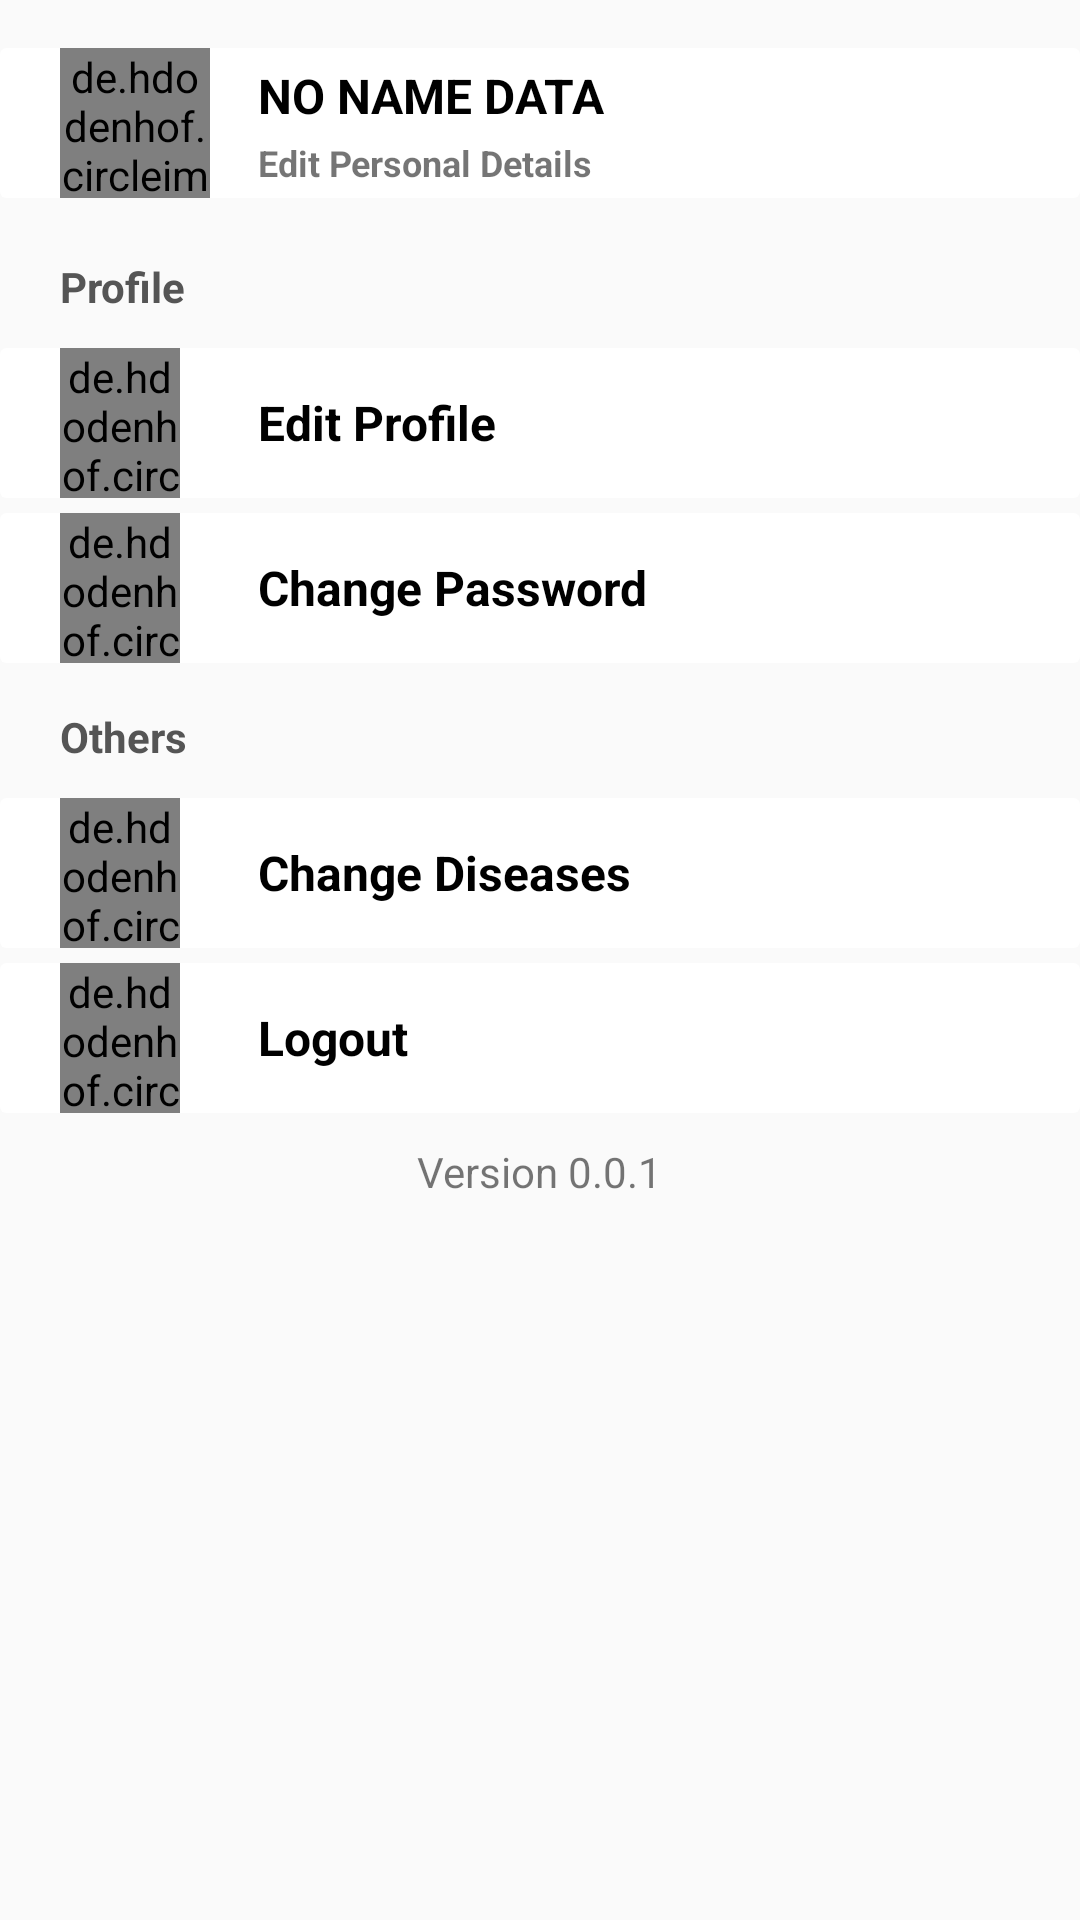

Write the Android layout XML for this screen, with the resource values it uses.
<!-- AndroidManifest.xml: activity theme AppBaseTheme -->
<!-- res/layout/activity_settings.xml -->
<?xml version="1.0" encoding="utf-8"?>
<RelativeLayout xmlns:android="http://schemas.android.com/apk/res/android"
    xmlns:app="http://schemas.android.com/apk/res-auto"
    xmlns:tools="http://schemas.android.com/tools"
    android:layout_width="match_parent"
    android:layout_height="match_parent"
    tools:context=".SettingsActivity">
    <ScrollView
        android:layout_width="match_parent"
        android:layout_height="match_parent"
        android:layout_alignParentTop="true">

        <LinearLayout
            android:layout_width="match_parent"
            android:layout_height="match_parent"
            android:orientation="vertical">

            <RelativeLayout
                android:layout_width="match_parent"
                android:layout_height="match_parent"
                android:layout_marginTop="16dp">

                <androidx.cardview.widget.CardView
                    android:id="@+id/CardViewName"
                    android:layout_width="match_parent"
                    android:layout_height="50dp"
                    android:layout_gravity="top"
                    app:cardElevation="0dp">

                    <de.hdodenhof.circleimageview.CircleImageView
                        android:id="@+id/ImageViewProfile"
                        android:layout_width="50dp"
                        android:layout_height="50dp"
                        android:layout_marginStart="20dp"
                        app:civ_border_color="#5bc0de"
                        app:civ_border_width="2dp"
                        android:src="@drawable/profile"/>

                    <TextView
                        android:id="@+id/TextViewName"
                        android:layout_width="match_parent"
                        android:layout_height="wrap_content"
                        android:layout_marginStart="86dp"
                        android:layout_marginTop="5dp"
                        android:textStyle="bold"
                        android:textColor="#000000"
                        android:textSize="16dp"
                        android:layout_marginEnd="50dp"
                        android:text="@string/text_no_name_data"/>

                    <TextView
                        android:id="@+id/TextViewEditProfileDetails"
                        android:layout_width="match_parent"
                        android:layout_height="wrap_content"
                        android:layout_marginStart="86dp"
                        android:layout_marginTop="30dp"
                        android:textStyle="bold"
                        android:textSize="12dp"
                        android:layout_marginEnd="50dp"
                        android:text="@string/text_edit_personal_details"/>

                    <ImageView
                        android:layout_width="18dp"
                        android:layout_height="18dp"
                        android:layout_marginTop="16dp"
                        android:layout_gravity="end"
                        android:layout_marginEnd="20dp"
                        android:src="@drawable/right_arrow"/>

                </androidx.cardview.widget.CardView>

                <TextView
                    android:id="@+id/TextViewProfiles"
                    android:layout_width="wrap_content"
                    android:layout_height="wrap_content"
                    android:text="@string/text_profiles"
                    android:layout_marginTop="70dp"
                    android:layout_marginStart="20dp"
                    android:textSize="14dp"
                    android:textStyle="bold"
                    android:textColor="#555555"
                    />

                <androidx.cardview.widget.CardView
                    android:id="@+id/CardViewEditProfile"
                    android:layout_width="match_parent"
                    android:layout_height="50dp"
                    android:layout_gravity="top"
                    android:layout_marginTop="100dp"
                    app:cardElevation="0dp">

                    <de.hdodenhof.circleimageview.CircleImageView
                        android:id="@+id/ImageViewEditProfile"
                        android:layout_width="40dp"
                        android:layout_height="50dp"
                        android:layout_marginStart="20dp"
                        app:civ_circle_background_color="#F0AD4E"
                        android:src="@drawable/defence" />

                    <TextView
                        android:layout_width="match_parent"
                        android:layout_height="match_parent"
                        android:text="@string/text_edit_profile"
                        android:layout_marginStart="86dp"
                        android:textStyle="bold"
                        android:textColor="#000000"
                        android:textSize="16dp"
                        android:layout_marginEnd="50dp"
                        android:gravity="center_vertical"/>

                    <ImageView
                        android:layout_width="18dp"
                        android:layout_height="18dp"
                        android:layout_marginTop="16dp"
                        android:layout_gravity="end"
                        android:layout_marginEnd="20dp"
                        android:src="@drawable/right_arrow"/>

                </androidx.cardview.widget.CardView>

                <androidx.cardview.widget.CardView
                    android:id="@+id/CardViewEditPassword"
                    android:layout_width="match_parent"
                    android:layout_height="50dp"
                    android:layout_gravity="top"
                    android:layout_marginTop="155dp"
                    app:cardElevation="0dp">

                    <de.hdodenhof.circleimageview.CircleImageView
                        android:id="@+id/ImageViewChangePassword"
                        android:layout_width="40dp"
                        android:layout_height="50dp"
                        android:layout_marginStart="20dp"
                        app:civ_circle_background_color="#0275D8"
                        android:src="@drawable/key" />

                    <TextView
                        android:layout_width="match_parent"
                        android:layout_height="match_parent"
                        android:text="@string/text_change_password"
                        android:layout_marginStart="86dp"
                        android:textStyle="bold"
                        android:textColor="#000000"
                        android:textSize="16dp"
                        android:layout_marginEnd="50dp"
                        android:gravity="center_vertical"/>

                    <ImageView
                        android:layout_width="18dp"
                        android:layout_height="18dp"
                        android:layout_marginTop="16dp"
                        android:layout_gravity="end"
                        android:layout_marginEnd="20dp"
                        android:src="@drawable/right_arrow"/>

                </androidx.cardview.widget.CardView>

                <TextView
                    android:id="@+id/TextViewOthers"
                    android:layout_width="wrap_content"
                    android:layout_height="wrap_content"
                    android:text="@string/text_others"
                    android:layout_marginTop="220dp"
                    android:layout_marginStart="20dp"
                    android:textSize="14dp"
                    android:textStyle="bold"
                    android:textColor="#555555"
                    />

                <androidx.cardview.widget.CardView
                    android:id="@+id/CardViewEditDiseases"
                    android:layout_width="match_parent"
                    android:layout_height="50dp"
                    android:layout_gravity="top"
                    android:layout_marginTop="250dp"
                    app:cardElevation="0dp">

                    <de.hdodenhof.circleimageview.CircleImageView
                        android:id="@+id/ImageViewChangeDiseases"
                        android:layout_width="40dp"
                        android:layout_height="50dp"
                        android:layout_marginStart="20dp"
                        app:civ_circle_background_color="#F0AD4E"
                        android:src="@drawable/insurance" />

                    <TextView
                        android:layout_width="match_parent"
                        android:layout_height="match_parent"
                        android:text="@string/text_change_diseases"
                        android:layout_marginStart="86dp"
                        android:textStyle="bold"
                        android:textColor="#000000"
                        android:textSize="16dp"
                        android:layout_marginEnd="50dp"
                        android:gravity="center_vertical"/>

                    <ImageView
                        android:layout_width="18dp"
                        android:layout_height="18dp"
                        android:layout_marginTop="16dp"
                        android:layout_gravity="end"
                        android:layout_marginEnd="20dp"
                        android:src="@drawable/right_arrow"/>

                </androidx.cardview.widget.CardView>

                <androidx.cardview.widget.CardView
                    android:id="@+id/CardViewLogout"
                    android:layout_width="match_parent"
                    android:layout_height="50dp"
                    android:layout_gravity="top"
                    android:layout_marginTop="305dp"
                    app:cardElevation="0dp">

                    <de.hdodenhof.circleimageview.CircleImageView
                        android:id="@+id/ImageViewLogout"
                        android:layout_width="40dp"
                        android:layout_height="50dp"
                        android:layout_marginStart="20dp"
                        app:civ_circle_background_color="#D9534F"
                        android:src="@drawable/logout" />

                    <TextView
                        android:layout_width="match_parent"
                        android:layout_height="match_parent"
                        android:text="@string/text_logout"
                        android:layout_marginStart="86dp"
                        android:textStyle="bold"
                        android:textColor="#000000"
                        android:textSize="16dp"
                        android:layout_marginEnd="50dp"
                        android:gravity="center_vertical"/>

                    <ImageView
                        android:layout_width="18dp"
                        android:layout_height="18dp"
                        android:layout_marginTop="16dp"
                        android:layout_gravity="end"
                        android:layout_marginEnd="20dp"
                        android:src="@drawable/right_arrow"/>

                </androidx.cardview.widget.CardView>

            </RelativeLayout>

            <LinearLayout
                android:layout_width="match_parent"
                android:layout_height="wrap_content"
                android:orientation="vertical">

                <View
                    android:layout_width="match_parent"
                    android:layout_height="0dp"
                    android:layout_weight="1" />

                <TextView
                    android:layout_width="wrap_content"
                    android:layout_height="wrap_content"
                    android:layout_marginTop="10dp"
                    android:layout_gravity="bottom|center_horizontal"
                    android:text="Version 0.0.1" />
            </LinearLayout>




        </LinearLayout>




    </ScrollView>
</RelativeLayout>
<!-- resources referenced by this layout -->
<resources>
  <!-- drawable defence: png bitmap (drawable-v24, 7802 bytes) -->
  <!-- drawable insurance: png bitmap (drawable-v24, 12965 bytes) -->
  <!-- drawable key: png bitmap (drawable-v24, 7676 bytes) -->
  <!-- drawable logout: png bitmap (drawable-v24, 6550 bytes) -->
  <string name="text_change_diseases">Change Diseases</string>
  <string name="text_change_password">Change Password</string>
  <string name="text_edit_personal_details">Edit Personal Details</string>
  <string name="text_edit_profile">Edit Profile</string>
  <string name="text_logout">Logout</string>
  <string name="text_no_name_data">NO NAME DATA</string>
  <string name="text_others">Others</string>
  <string name="text_profiles">Profile</string>
  <style name="AppBaseTheme" parent="Theme.AppCompat.DayNight">
          <item name="colorPrimary">#FFFFFF</item>
      </style>
</resources>
